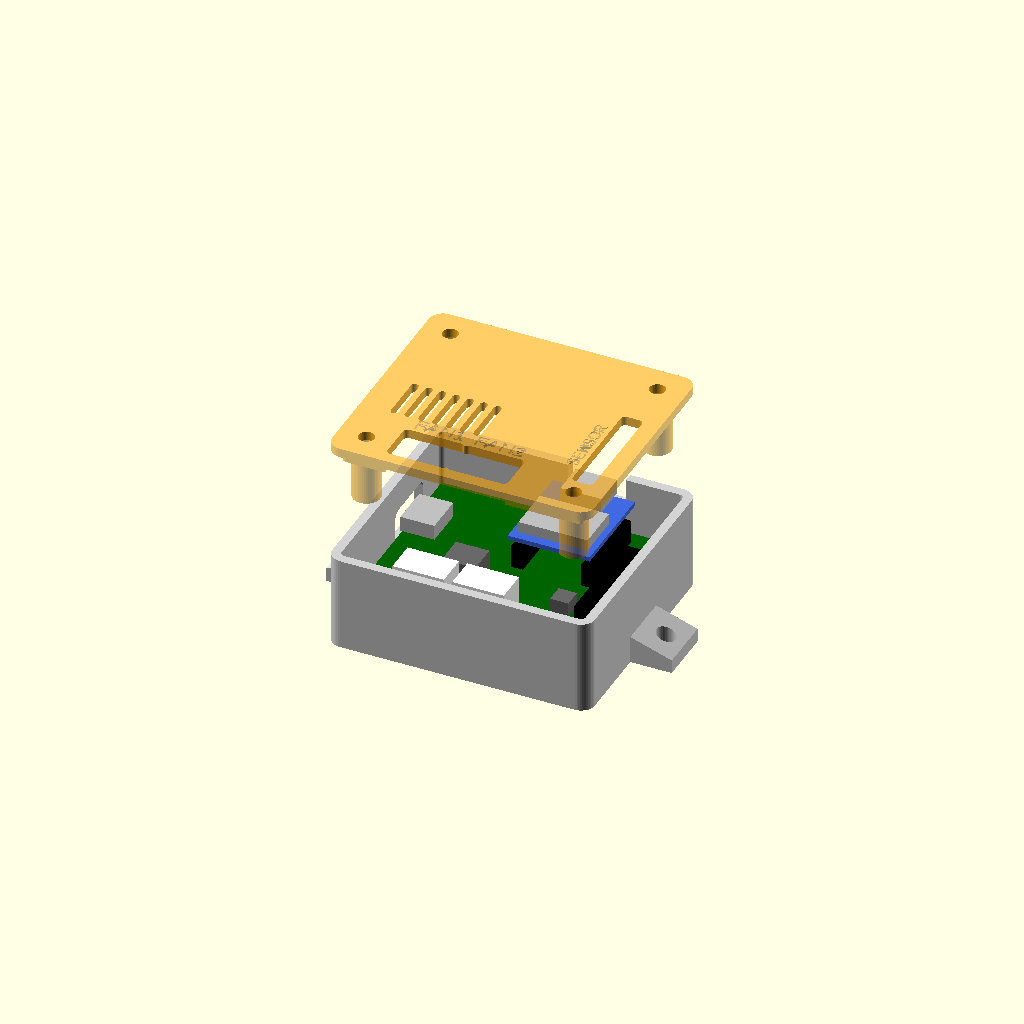
Cell 1: the model at its default parameters.
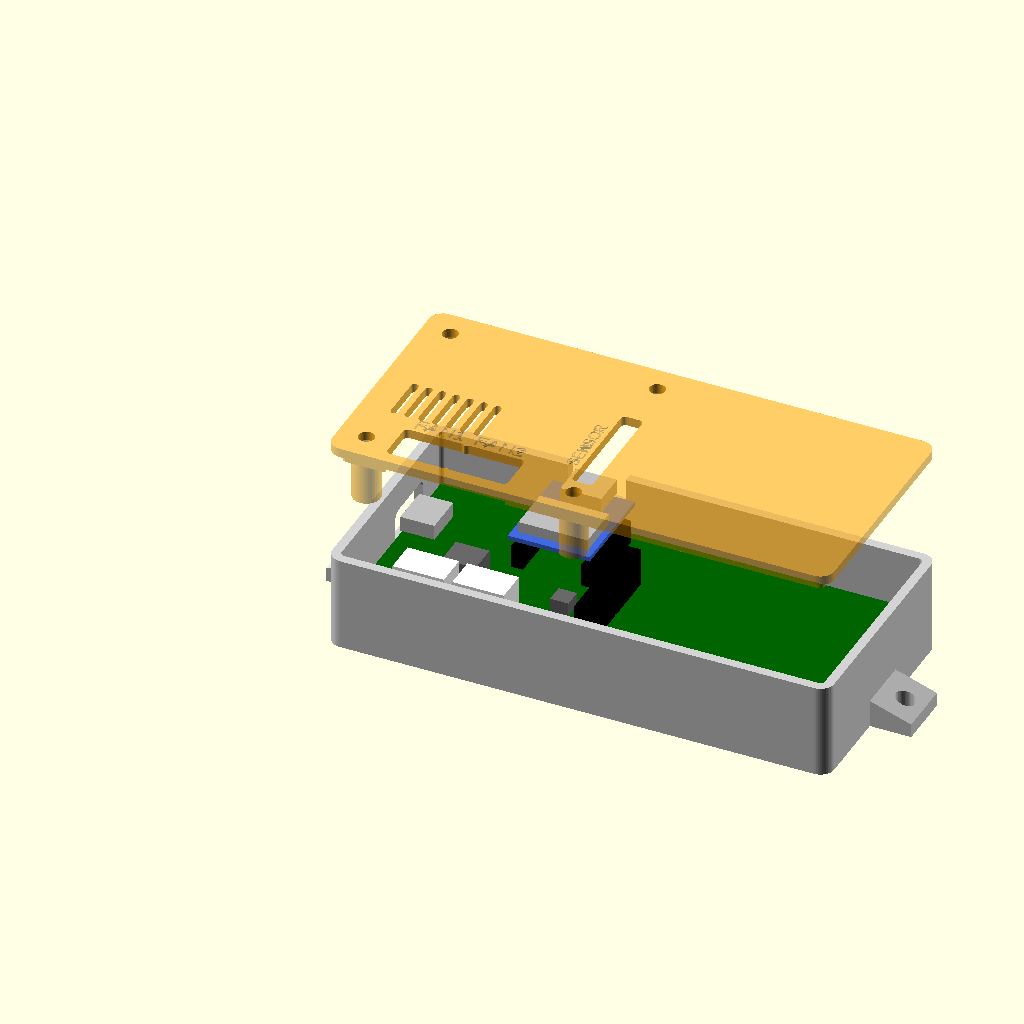
Cell 2: BW = 104 (everything else at default).
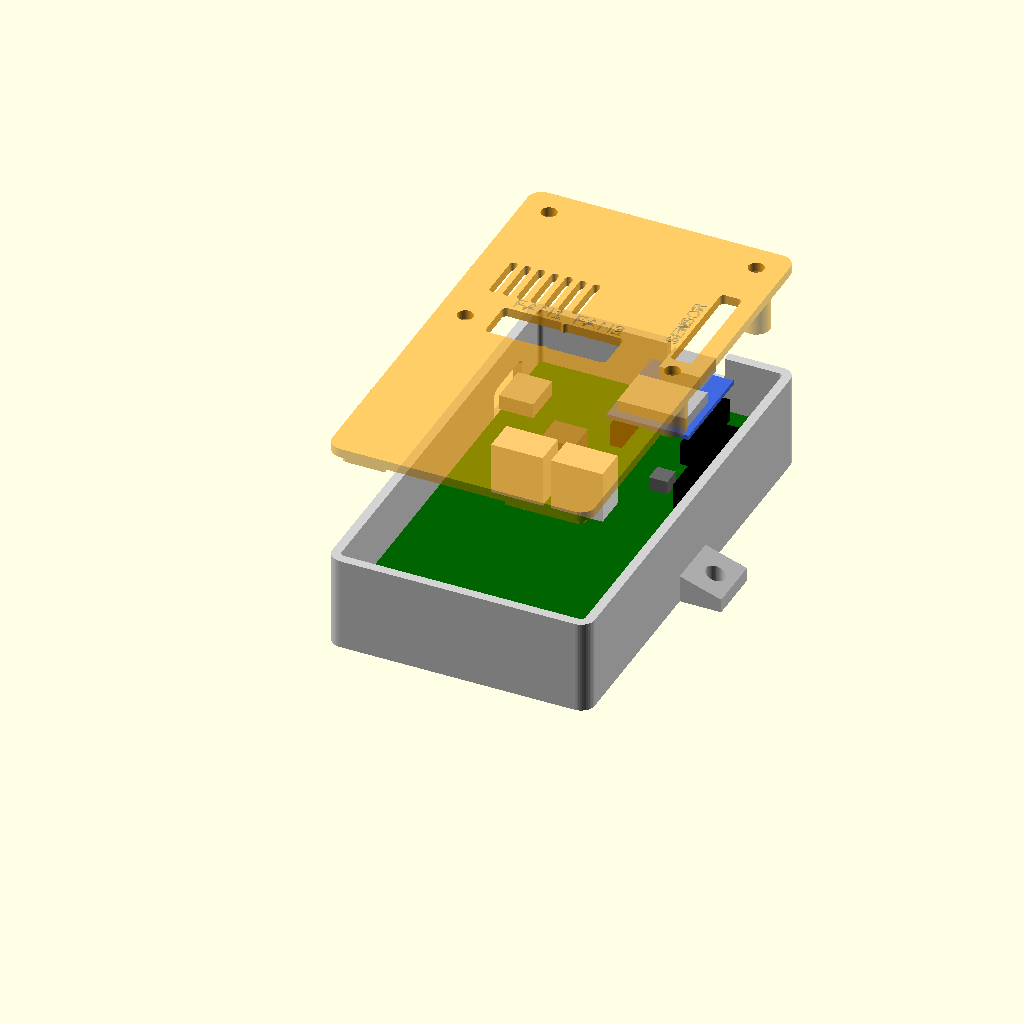
Cell 3 — BH set to 92, the other parameters unchanged.
One fixed orthographic camera (rotation 55°, 0°, 25°; colour scheme Cornfield) for every cell.
The OpenSCAD source (pd-fan-ctrl/case/pd-fan-ctrl-case.scad):
// PD fan controller rev B: 3D-printable case (base + lid)
//
// Export each part:
//   openscad -D 'part="base"' -o pd-fan-ctrl-case-base.stl pd-fan-ctrl-case.scad
//   openscad -D 'part="lid"'  -o pd-fan-ctrl-case-lid.stl  pd-fan-ctrl-case.scad
// part="assembly" shows both with a simplified board for a fit check.
//
// Coordinates below are KiCad board coordinates (mm): origin at the board's
// top-left corner, x to the right, y downwards, USB-C power socket on the
// left edge.  They are converted for OpenSCAD by B() below.
//
// Hardware: 4x M3 x 20 mm screws.  They pass through the lid, through the
// pillars that press the board down, and into the base standoffs.

part = "assembly";            // "base", "lid" or "assembly"

/* [Board] */
BW = 52;                      // board width
BH = 46;                      // board height
PCB_T = 1.6;
HOLES = [[3.5, 3.5], [48.5, 3.5], [3.5, 42.5], [48.5, 42.5]];

/* [Case] */
WALL = 2.0;
FLOOR = 2.0;
GAP = 0.5;                    // board edge to inner wall
STANDOFF_H = 5.0;             // room under the board for through-hole solder joints
// board top to underside of the lid: room for the XIAO in its 5 mm sockets; the fan
// headers poke up into the lid openings
CLEAR = 12.0;
LID_T = 2.0;
LIP_H = 2.5;                  // locating lip on the lid
LIP_T = 1.2;
LIP_FIT = 0.25;               // clearance between lip and wall
CORNER_R = 3.0;

/* [Screws] */
SCREW_PILOT = 2.6;            // self-tapping M3 into plastic; use 4.0 for M3 heat-set inserts
SCREW_CLEAR = 3.4;
STANDOFF_D = 6.5;
PILLAR_D = 6.0;

/* [Openings] */
// USB-C power socket J1 on the left edge
J1_Y = 14.0;
J1_Z = 1.6;                   // socket centre above the board top
J1_W = 13.0;                  // wide enough for the plug's overmould
J1_H = 7.5;
// XIAO's own USB-C port on the top edge (used to flash it the first time)
XIAO_X = 33.5;
SOCKET_H = 5.0;               // height of the XIAO's SMD female sockets (PM2.54-1x7PLT-H5.0)
HEADER_SPACER = 2.5;          // plastic spacer on the XIAO's own male pin headers
XIAO_BOTTOM = SOCKET_H + HEADER_SPACER;   // underside of the XIAO above the board
XIAO_USB_Z = XIAO_BOTTOM + 1.0 + 1.6;     // centre of the XIAO's USB-C port above the board
XIAO_USB_W = 12.5;
XIAO_USB_H = 7.5;
// Fan headers J2 and J3 (Molex 47053-1000), body outlines from the PCB
FANS = [[10.21, 37.76, 21.39, 44.84], [23.20, 37.76, 34.40, 44.84]];
FAN_MARGIN = 1.0;
// Slot over the I2C and UART headers J4 and J5 for sensor cables
SENSOR_SLOT = true;
SENSOR = [46.69, 15.19, 50.31, 38.44];
// Vents over the 12 V converter
VENTS = true;
/* [Mounting] */
EARS = true;                  // screw / zip-tie ears on the left and right of the base
EAR_LEN = 9;
EAR_W = 12;
EAR_T = 3;
EAR_HOLE = 4.2;

$fn = 48;

// ---------------------------------------------------------------------------
IN_W = BW + 2 * GAP;
IN_H = BH + 2 * GAP;
OUT_W = IN_W + 2 * WALL;
OUT_H = IN_H + 2 * WALL;
PCB_Z = FLOOR + STANDOFF_H;           // underside of the board
TOP_Z = PCB_Z + PCB_T;                // top of the board
BASE_H = TOP_Z + CLEAR;               // base walls end at the lid's underside

// board coordinates -> case coordinates (origin at the outer corner of the base)
function B(x, y) = [WALL + GAP + x, WALL + GAP + (BH - y)];

module rbox(w, h, d, r) {
    hull() for (x = [r, w - r], y = [r, h - r]) translate([x, y, 0]) cylinder(r = r, h = d);
}

module rrect_yz(w, h, d, r) {          // rounded rectangle in the YZ plane, extruded along X
    rotate([90, 0, 90]) translate([-w / 2, -h / 2, 0]) rbox(w, h, d, r);
}

module rrect_xz(w, h, d, r) {          // rounded rectangle in the XZ plane, extruded along Y
    rotate([90, 0, 0]) translate([-w / 2, -h / 2, 0]) rbox(w, h, d, r);
}

// ---------------------------------------------------------------------------
module base() {
    difference() {
        union() {
            difference() {
                rbox(OUT_W, OUT_H, BASE_H, CORNER_R);
                translate([WALL, WALL, FLOOR]) rbox(IN_W, IN_H, BASE_H, max(0.5, CORNER_R - WALL));
            }
            for (h = HOLES) translate([each B(h[0], h[1]), 0])
                cylinder(d = STANDOFF_D, h = PCB_Z);
            if (EARS) for (side = [0, 1]) {
                x0 = side == 0 ? -EAR_LEN : OUT_W - 0.01;
                translate([x0, OUT_H / 2 - EAR_W / 2, 0])
                    hull() {
                        cube([EAR_LEN + 0.01, EAR_W, EAR_T]);
                        translate([side == 0 ? EAR_LEN : 0, 0, 0]) cube([0.01, EAR_W, EAR_T + 3]);
                    }
            }
        }
        // screw pilots
        for (h = HOLES) translate([each B(h[0], h[1]), FLOOR]) cylinder(d = SCREW_PILOT, h = BASE_H);
        // USB-C power socket
        translate([-1, B(0, J1_Y)[1], TOP_Z + J1_Z]) rrect_yz(J1_W, J1_H, WALL + 2, 1.5);
        // XIAO USB port: a notch open at the top so the board drops in
        translate([B(XIAO_X, 0)[0], OUT_H + 1, 0]) {
            translate([0, 0, TOP_Z + XIAO_USB_Z]) rrect_xz(XIAO_USB_W, XIAO_USB_H, WALL + 2, 1.5);
            translate([-XIAO_USB_W / 2, -WALL - 2, TOP_Z + XIAO_USB_Z]) cube([XIAO_USB_W, WALL + 2, BASE_H]);
        }
        // ear holes
        if (EARS) for (x = [-EAR_LEN / 2 - 0.5, OUT_W + EAR_LEN / 2 + 0.5])
            translate([x, OUT_H / 2, -1]) cylinder(d = EAR_HOLE, h = EAR_T + 5);
        // label on the floor underside
        translate([OUT_W / 2, OUT_H / 2, -0.01]) mirror([1, 0, 0])
            linear_extrude(0.6) text("PD FAN CTRL", size = 4, halign = "center", valign = "center");
    }
}

// ---------------------------------------------------------------------------
module lid_openings(h) {
    for (f = FANS) {
        p = B(f[0] - FAN_MARGIN, f[3] + FAN_MARGIN);
        translate([p[0], p[1], -1])
            rbox(f[2] - f[0] + 2 * FAN_MARGIN, f[3] - f[1] + 2 * FAN_MARGIN, h + 2, 1.0);
    }
    if (SENSOR_SLOT) {
        p = B(SENSOR[0] - 0.5, SENSOR[3] + 0.5);
        translate([p[0], p[1], -1]) rbox(SENSOR[2] - SENSOR[0] + 1, SENSOR[3] - SENSOR[1] + 1, h + 2, 1.0);
    }
    if (VENTS) for (i = [0:6]) {
        p = B(4 + i * 3, 33);
        translate([p[0], p[1], -1]) rbox(1.6, 11, h + 2, 0.8);
    }
}

module lid() {
    lip_w = IN_W - 2 * LIP_FIT;
    lip_h = IN_H - 2 * LIP_FIT;
    difference() {
        union() {
            // top plate
            translate([0, 0, LIP_H]) rbox(OUT_W, OUT_H, LID_T, CORNER_R);
            // locating lip
            translate([WALL + LIP_FIT, WALL + LIP_FIT, 0]) difference() {
                rbox(lip_w, lip_h, LIP_H + 0.01, max(0.5, CORNER_R - WALL));
                translate([LIP_T, LIP_T, -1]) rbox(lip_w - 2 * LIP_T, lip_h - 2 * LIP_T, LIP_H + 2, 0.5);
            }
            // pillars that clamp the board against the standoffs
            for (h = HOLES) translate([each B(h[0], h[1]), LIP_H - CLEAR])
                cylinder(d = PILLAR_D, h = CLEAR + 0.01);
        }
        for (h = HOLES) translate([each B(h[0], h[1]), -CLEAR]) cylinder(d = SCREW_CLEAR, h = CLEAR * 2 + LID_T);
        translate([0, 0, 0]) lid_openings(LIP_H + LID_T);
        // gap in the lip where the XIAO USB notch is
        translate([B(XIAO_X, 0)[0] - XIAO_USB_W / 2, OUT_H - WALL - 2, -1]) cube([XIAO_USB_W, WALL + 3, LIP_H + 1]);
        // gap in the lip at the fan openings near the bottom edge
        for (f = FANS) translate([B(f[0] - FAN_MARGIN, 0)[0], -1, -1])
            cube([f[2] - f[0] + 2 * FAN_MARGIN, WALL + 3, LIP_H + 1]);
        // labels, debossed into the top
        for (i = [0:1]) {
            f = FANS[i];
            p = B((f[0] + f[2]) / 2, f[1] - 3.2);
            translate([p[0], p[1], LIP_H + LID_T - 0.6])
                linear_extrude(1) text(i == 0 ? "FAN1" : "FAN2", size = 3.2, halign = "center", valign = "center");
        }
        if (SENSOR_SLOT) {
            p = B(SENSOR[0] - 2.6, (SENSOR[1] + SENSOR[3]) / 2);
            translate([p[0], p[1], LIP_H + LID_T - 0.6]) rotate([0, 0, 90])
                linear_extrude(1) text("SENSOR", size = 2.6, halign = "center", valign = "center");
        }
    }
}

// ---------------------------------------------------------------------------
// Simplified board and tall parts, for the fit check only
module board_model() {
    color("darkgreen") translate([WALL + GAP, WALL + GAP, PCB_Z]) cube([BW, BH, PCB_T]);
    board_parts();
}

module board_parts() {
    module blk(x0, y0, x1, y1, h, c) {
        p = B(x0, y1);
        color(c) translate([p[0], p[1], TOP_Z]) cube([x1 - x0, y1 - y0, h]);
    }
    blk(-0.4, 9.6, 7.0, 18.4, 3.3, "silver");         // USB-C socket J1
    for (f = FANS) blk(f[0], f[1], f[2], f[3], 11.4, "white");  // fan headers
    blk(XIAO_X - 8.89, 2.6, XIAO_X - 6.35, 20.4, SOCKET_H, "black");    // XIAO sockets
    blk(XIAO_X + 6.35, 2.6, XIAO_X + 8.89, 20.4, SOCKET_H, "black");
    blk(14.15, 23.7, 21.45, 30.3, 5.0, "dimgray");    // inductor L1 (TMPA0605S, 7.3 x 6.6 mm)
    blk(38.0, 27.0, 42.0, 31.0, 3.0, "dimgray");      // inductor L2
    blk(46.7, 15.2, 50.3, 26.4, 8.5, "black");        // I2C header J4 (1x4)
    blk(46.7, 27.2, 50.3, 38.4, 8.5, "black");        // UART header J5 (1x4)
}

module xiao_model() {
    p = B(XIAO_X - 8.9, 22.0);
    color("royalblue") translate([p[0], p[1], TOP_Z + XIAO_BOTTOM]) cube([17.8, 21.0, 1.0]);
    q = B(XIAO_X - 4.45, 7.0);
    color("silver") translate([q[0], q[1], TOP_Z + XIAO_BOTTOM + 1]) cube([8.9, 7.3, 3.2]);          // USB-C
    r = B(XIAO_X - 7.5, 20.0);
    color("silver") translate([r[0], r[1], TOP_Z + XIAO_BOTTOM + 1]) cube([15, 10, 2.4]);           // shield can
}

module lid_in_place(lift = 0) translate([0, 0, BASE_H - LIP_H + lift]) lid();

if (part == "base") base();
else if (part == "collide") {   // should render empty: lid or base touching a part
    intersection() { lid_in_place(); union() { board_parts(); xiao_model(); } }
    intersection() { base(); union() { board_parts(); xiao_model(); } }
}
else if (part == "lid") translate([0, OUT_H, LIP_H + LID_T]) rotate([180, 0, 0]) lid();  // print upside down
else {
    color("lightgray") base();
    board_model();
    xiao_model();
    color("orange", 0.55) lid_in_place(part == "closed" ? 0 : 25);
}
Customizer parameters (derived from the source; name, type, default, range or options):
part: string, default "assembly"
BW: number, default 52
BH: number, default 46
PCB_T: number, default 1.6
WALL: number, default 2
FLOOR: number, default 2
GAP: number, default 0.5
STANDOFF_H: number, default 5
CLEAR: number, default 12
LID_T: number, default 2
LIP_H: number, default 2.5
LIP_T: number, default 1.2
LIP_FIT: number, default 0.25
CORNER_R: number, default 3
SCREW_PILOT: number, default 2.6
SCREW_CLEAR: number, default 3.4
STANDOFF_D: number, default 6.5
PILLAR_D: number, default 6
J1_Y: number, default 14
J1_Z: number, default 1.6
J1_W: number, default 13
J1_H: number, default 7.5
XIAO_X: number, default 33.5
SOCKET_H: number, default 5
HEADER_SPACER: number, default 2.5
XIAO_USB_W: number, default 12.5
XIAO_USB_H: number, default 7.5
FAN_MARGIN: number, default 1
SENSOR_SLOT: bool, default true
SENSOR: vector, default [46.69, 15.19, 50.31, 38.44]
VENTS: bool, default true
EARS: bool, default true
EAR_LEN: number, default 9
EAR_W: number, default 12
EAR_T: number, default 3
EAR_HOLE: number, default 4.2
